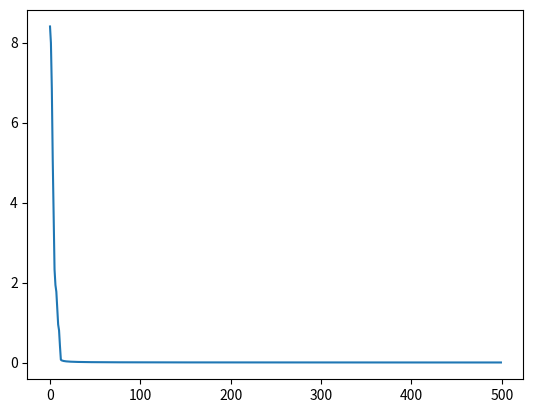

Here is the Python script that generated this plot:
#%%

import matplotlib.pyplot as plt
import matplotlib as mpl
import numpy as np

def sigmoid(x):
    return 1.0 / (1 + np.exp(-x))

def sigmoid_derivative(x):
    return x * (1 - x)

# Neural net properties
input_neuron = 12           # Number of input neurons, depends on the number of features/pixels to consider
hidden_neuron = 7           # Number of neurons in the hidden layer. Quick rule of thumb (input neurons + output neurons)^0.5 + 5-10
output_neuron = 10          # Number of output neurons, depends on the desired answered
iteration = 500             # Number of iteration for training
cost = np.array([[0],[0]])  # Initializations of the Cost array that we plot at the end

# The aim of this NN is to recognize 0-9 digits
class NeuralNetwork:

    def __init__(self, x, y):
        self.input = x                                                  # Init input variable
        self.weights1 = np.random.rand(self.input.size, hidden_neuron)  # Init of first weights matrix, between input and hidden layers (number of input neurons * number of hidden neurons)
        self.weights2 = np.random.rand(hidden_neuron, output_neuron)    # Init of second weights matrix, between hidden and output layers
        self.y = y                                                      # Init of the true response array 
        self.output = np.zeros(y.shape)                                 # Init of the output array

    def feedforward(self):
        self.layer1 = sigmoid(np.dot(self.input.T, self.weights1))      # Compute of activation function of hidden neurons
        self.output = sigmoid(np.dot(self.layer1, self.weights2).T)     # Compute of activation of output neurons

    def backprop(self):
        # Cost function C = (output - input)²
        # We have to calculate the derivative of C with respect to each weights matrix
        self.d_weights2 = np.dot(self.layer1.T, (2*(self.y - self.output) * sigmoid_derivative(self.output)).T)
        self.d_weights1 = np.dot(self.input,  (np.dot(2*((self.y - self.output) * sigmoid_derivative(self.output)).T, self.weights2.T) * sigmoid_derivative(self.layer1)))

        # update the weights with new value, whose sign is dependant of the derivative (slope) of the Cost function
        self.weights1 += self.d_weights1
        self.weights2 += self.d_weights2

## Launch digit recognition ##
if __name__ == "__main__":
    w = 255
    X1 = np.array([[0], [w], [0],
                   [w], [w], [0],
                   [0], [w], [0],
                   [w], [w], [w]])

    y1 = np.array([[1],[0],[0],[0],[0],[0],[0],[0],[0],[0]])

    X4 = np.array([[0], [w], [0],
                   [w], [w], [0],
                   [w], [w], [w],
                   [0], [w], [0]])

    y4 = np.array([[0],[0],[0],[1],[0],[0],[0],[0],[0],[0]])
    nn = NeuralNetwork(X4,y4)

    for i in range(iteration):
        nn.feedforward()
        nn.backprop()
        
        # Code for storing the Cost value at iteration i
        err = nn.y - nn.output                              # The error is the difference between what we want and the output
        c = np.sum(err * err)                               # We compute the Cost array and add each members to obtain a global value
        if i == 0:
            cost = np.array([[0],[c]])                      # Init of the cost array 
        else:
            c_list = np.array([[i],[c]])                    # Temp array listing the cost(i)
            cost = np.concatenate((cost, c_list), axis=1)   # We add the cost(i) array at the end of the global cost array
        
## Plot & print all variables of the NN ##

plt.plot(cost[0], cost[1])
plt.show()

#print(nn.input)
#print(nn.weights1)
#print(nn.layer1)
#print(nn.weights2)
#print(nn.d_weights1)
#print(nn.d_weights2)
print(nn.output)
print(cost)

